Run: headless pygame with SDL's dummy video driver; simulated clock (each Clock.tick advances the game by its frame time, no real sleeping); random seed 0; keys injected as events and as key.get_pressed() state; mouse plan: one left click at the window centre at the start of phase 2, then a move to the lower-right quarter at the start of phase 3.
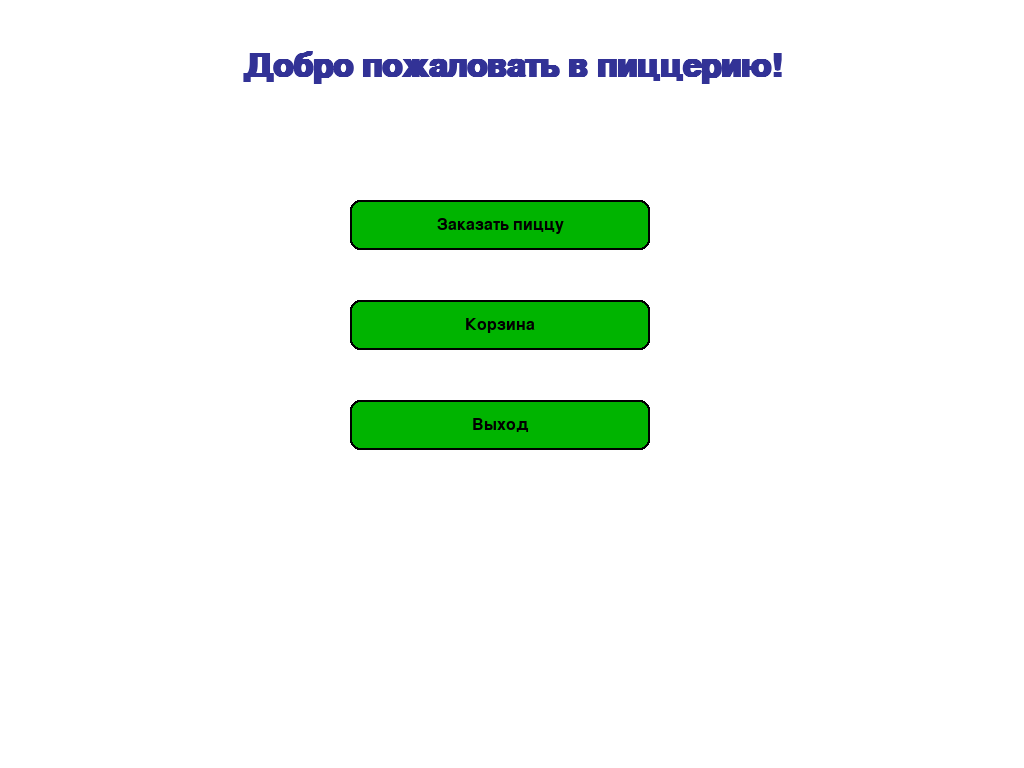
Frame 1 of 4 · flips 1–60 · no input
Frame 2 of 4 · flips 61–180 · clicked the window centre · tapped SPACE, RETURN · held RIGHT (→), D · screen unchanged from frame 1, image omitted
Frame 3 of 4 · flips 181–300 · moved the mouse to the lower-right quarter · held DOWN (↓), S · screen unchanged from frame 2, image omitted
Frame 4 of 4 · flips 301–420 · held LEFT (←), A, UP (↑), W · screen unchanged from frame 3, image omitted

The pygame program that drew these frames:

import pygame
import sys
from enum import Enum

# Инициализация Pygame
pygame.init()
SCREEN_WIDTH, SCREEN_HEIGHT = 1024, 768
screen = pygame.display.set_mode((SCREEN_WIDTH, SCREEN_HEIGHT))
pygame.display.set_caption("Пиццерия: Симулятор заказа")
clock = pygame.time.Clock()

# Цвета
WHITE = (255, 255, 255)
BLACK = (0, 0, 0)
RED = (255, 0, 0)
GREEN = (0, 180, 0)
GRAY = (200, 200, 200)
YELLOW = (255, 255, 0)
BROWN = (139, 69, 19)

# Состояния программы
class GameState(Enum):
    MENU = 1
    PIZZA_CUSTOMIZATION = 2
    ORDER_REVIEW = 3

current_state = GameState.MENU

# Базовый класс для элементов меню
class MenuItem:
    def __init__(self, name, base_price):
        self.name = name
        self.base_price = base_price

    def calculate_price(self):
        return self.base_price

    def display(self, x, y):
        font = pygame.font.SysFont('Arial', 30)
        text = font.render(f"{self.name} - ${self.base_price:.2f}", True, BLACK)
        screen.blit(text, (x, y))

# Класс Пицца
class Pizza(MenuItem):
    def __init__(self, name, base_price):
        super().__init__(name, base_price)
        self.size = "Medium"
        self.toppings = []
        self.base_image = pygame.Surface((200, 200), pygame.SRCALPHA)
        pygame.draw.circle(self.base_image, (255, 200, 150), (100, 100), 100)

    def calculate_price(self):
        price = self.base_price
        price += len(self.toppings) * 1.5
        return price

    def draw_preview(self, x, y):
        screen.blit(self.base_image, (x, y))
        for i, topping in enumerate(self.toppings):
            if topping.name == "Сыр":
                pygame.draw.circle(screen, (255, 255, 0), (x + 100, y + 100), 90, 5)
            elif topping.name == "Пепперони":
                for j in range(8):
                    angle = j * 45
                    px = x + 100 + 70 * pygame.math.Vector2(1, 0).rotate(angle).x
                    py = y + 100 + 70 * pygame.math.Vector2(1, 0).rotate(angle).y
                    pygame.draw.circle(screen, RED, (int(px), int(py)), 15)
            elif topping.name == "Грибы":
                for j in range(5):
                    angle = j * 72 + 18
                    px = x + 100 + 60 * pygame.math.Vector2(1, 0).rotate(angle).x
                    py = y + 100 + 60 * pygame.math.Vector2(1, 0).rotate(angle).y
                    pygame.draw.ellipse(screen, (200, 200, 200), (px-10, py-5, 20, 10))

# Класс Кнопка
class Button:
    def __init__(self, x, y, width, height, text, action=None, color=GREEN, text_color=BLACK):
        self.rect = pygame.Rect(x, y, width, height)
        self.text = text
        self.action = action
        self.color = color
        self.text_color = text_color
        self.hovered = False

    def draw(self):
        color = (min(self.color[0] + 30, 255), 
                min(self.color[1] + 30, 255), 
                min(self.color[2] + 30, 255)) if self.hovered else self.color
        pygame.draw.rect(screen, color, self.rect, border_radius=10)
        pygame.draw.rect(screen, BLACK, self.rect, 2, border_radius=10)
        
        font = pygame.font.SysFont('Arial', 24)
        text = font.render(self.text, True, self.text_color)
        text_rect = text.get_rect(center=self.rect.center)
        screen.blit(text, text_rect)

    def is_clicked(self, pos):
        return self.rect.collidepoint(pos)

    def check_hover(self, pos):
        self.hovered = self.rect.collidepoint(pos)
        return self.hovered

# Класс Топпинг
class Topping:
    def __init__(self, name, price):
        self.name = name
        self.price = price
        self.selected = False

# Создаем элементы меню
menu_items = [
    Pizza("Маргарита", 10),
    Pizza("Пепперони", 12),
    Pizza("Гавайская", 11)
]

toppings = [
    Topping("Сыр", 1.5),
    Topping("Пепперони", 2.0),
    Topping("Грибы", 1.0)
]

# Список заказов
orders = []

# Текущая пицца для кастомизации
current_pizza = None

def set_state(state):
    global current_state, current_pizza
    current_state = state
    if state == GameState.PIZZA_CUSTOMIZATION and not current_pizza:
        current_pizza = Pizza("Маргарита", 10)

def handle_pizza_customization_events(event):
    mouse_pos = pygame.mouse.get_pos()
    
    size_buttons = [
        Button(150, 150, 200, 50, "Маленькая ($8)", lambda: set_pizza_size("Small"), 
               color=GREEN if current_pizza.size == "Small" else GRAY),
        Button(150, 220, 200, 50, "Средняя ($10)", lambda: set_pizza_size("Medium"), 
               color=GREEN if current_pizza.size == "Medium" else GRAY),
        Button(150, 290, 200, 50, "Большая ($13)", lambda: set_pizza_size("Large"), 
               color=GREEN if current_pizza.size == "Large" else GRAY)
    ]
    
    topping_buttons = []
    for i, topping in enumerate(toppings):
        topping_buttons.append(
            Button(450, 150 + i * 70, 250, 50, 
                  f"{topping.name} (+${topping.price})", 
                  lambda t=topping: toggle_topping(t),
                  color=GREEN if topping.selected else GRAY)
        )
    
    action_buttons = [
        Button(150, 450, 200, 50, "Назад", lambda: set_state(GameState.MENU), color=GRAY),
        Button(450, 450, 250, 50, "Добавить в заказ", lambda: add_to_order(), color=GREEN)
    ]
    
    if event.type == pygame.MOUSEBUTTONDOWN and event.button == 1:
        for button in size_buttons + topping_buttons + action_buttons:
            if button.is_clicked(mouse_pos) and button.action:
                button.action()
                return True
    
    for button in size_buttons + topping_buttons + action_buttons:
        button.check_hover(mouse_pos)
    
    return False

def set_pizza_size(size):
    current_pizza.size = size
    if size == "Small":
        current_pizza.base_price = 8
    elif size == "Medium":
        current_pizza.base_price = 10
    elif size == "Large":
        current_pizza.base_price = 13

def toggle_topping(topping):
    topping.selected = not topping.selected
    if topping.selected:
        current_pizza.toppings.append(topping)
    else:
        current_pizza.toppings.remove(topping)

def add_to_order():
    global orders, current_pizza
    
    ordered_pizza = Pizza(current_pizza.name, current_pizza.base_price)
    ordered_pizza.size = current_pizza.size
    ordered_pizza.toppings = current_pizza.toppings.copy()
    
    orders.append(ordered_pizza)
    reset_pizza_customization()
    set_state(GameState.MENU)

def reset_pizza_customization():
    global current_pizza
    current_pizza = Pizza("Маргарита", 10)
    for topping in toppings:
        topping.selected = False

def draw_menu():
    title_font = pygame.font.SysFont('Arial', 48, bold=True)
    title = title_font.render("Добро пожаловать в пиццерию!", True, (50, 50, 150))
    screen.blit(title, (SCREEN_WIDTH//2 - title.get_width()//2, 50))
    
    menu_buttons = [
        Button(350, 200, 300, 50, "Заказать пиццу", lambda: set_state(GameState.PIZZA_CUSTOMIZATION)),
        Button(350, 300, 300, 50, "Корзина", lambda: set_state(GameState.ORDER_REVIEW)),
        Button(350, 400, 300, 50, "Выход", lambda: sys.exit())
    ]
    
    for button in menu_buttons:
        button.draw()

def draw_pizza_customization():
    title_font = pygame.font.SysFont('Arial', 36, bold=True)
    title = title_font.render("Кастомизация пиццы", True, BLACK)
    screen.blit(title, (SCREEN_WIDTH//2 - title.get_width()//2, 30))
    
    # Размеры пиццы
    size_font = pygame.font.SysFont('Arial', 28)
    size_label = size_font.render("Выберите размер:", True, BLACK)
    screen.blit(size_label, (150, 100))
    
    # Создаем кнопки выбора размера
    size_buttons = [
        Button(150, 150, 200, 50, "Маленькая ($8)", lambda: set_pizza_size("Small"), 
               color=GREEN if current_pizza.size == "Small" else GRAY),
        Button(150, 220, 200, 50, "Средняя ($10)", lambda: set_pizza_size("Medium"), 
               color=GREEN if current_pizza.size == "Medium" else GRAY),
        Button(150, 290, 200, 50, "Большая ($13)", lambda: set_pizza_size("Large"), 
               color=GREEN if current_pizza.size == "Large" else GRAY)
    ]
    
    # Топпинги
    toppings_label = size_font.render("Добавьте топпинги:", True, BLACK)
    screen.blit(toppings_label, (450, 100))
    
    # Создаем кнопки топпингов
    topping_buttons = []
    for i, topping in enumerate(toppings):
        topping_buttons.append(
            Button(450, 150 + i * 70, 250, 50, 
                  f"{topping.name} (+${topping.price})", 
                  lambda t=topping: toggle_topping(t),
                  color=GREEN if topping.selected else GRAY)
        )
    
    # Превью пиццы
    current_pizza.draw_preview(700, 150)
    
    # Итоговая цена
    price_font = pygame.font.SysFont('Arial', 32, bold=True)
    price_text = price_font.render(f"Итого: ${current_pizza.calculate_price():.2f}", True, BLACK)
    screen.blit(price_text, (SCREEN_WIDTH//2 - price_text.get_width()//2, 400))
    
    # Кнопки действий
    action_buttons = [
        Button(150, 450, 200, 50, "Назад", lambda: set_state(GameState.MENU), color=GRAY),
        Button(450, 450, 250, 50, "Добавить в заказ", lambda: add_to_order(), color=GREEN)
    ]
    
    # Отрисовываем ВСЕ кнопки
    for button in size_buttons + topping_buttons + action_buttons:
        button.draw()

def handle_pizza_customization_events(event):
    mouse_pos = pygame.mouse.get_pos()
    
    # Создаем временные кнопки для обработки событий
    size_buttons = [
        Button(150, 150, 200, 50, "", lambda: set_pizza_size("Small")),
        Button(150, 220, 200, 50, "", lambda: set_pizza_size("Medium")),
        Button(150, 290, 200, 50, "", lambda: set_pizza_size("Large"))
    ]
    
    topping_buttons = []
    for i, topping in enumerate(toppings):
        topping_buttons.append(
            Button(450, 150 + i * 70, 250, 50, "", lambda t=topping: toggle_topping(t))
        )
    
    action_buttons = [
        Button(150, 450, 200, 50, "", lambda: set_state(GameState.MENU)),
        Button(450, 450, 250, 50, "", lambda: add_to_order())
    ]
    
    if event.type == pygame.MOUSEBUTTONDOWN and event.button == 1:
        for button in size_buttons + topping_buttons + action_buttons:
            if button.is_clicked(mouse_pos) and button.action:
                button.action()
                return True
    return False

def draw_order_review():
    title_font = pygame.font.SysFont('Arial', 36, bold=True)
    title = title_font.render("Ваш заказ", True, BLACK)
    screen.blit(title, (SCREEN_WIDTH//2 - title.get_width()//2, 30))
    
    if not orders:
        placeholder_font = pygame.font.SysFont('Arial', 24)
        placeholder = placeholder_font.render("Ваша корзина пуста", True, GRAY)
        screen.blit(placeholder, (SCREEN_WIDTH//2 - placeholder.get_width()//2, 200))
    else:
        for i, pizza in enumerate(orders):
            pizza_info = f"{pizza.name} ({pizza.size}) - ${pizza.calculate_price():.2f}"
            if pizza.toppings:
                pizza_info += " + " + ", ".join([t.name for t in pizza.toppings])
            item_font = pygame.font.SysFont('Arial', 24)
            item_text = item_font.render(pizza_info, True, BLACK)
            screen.blit(item_text, (150, 150 + i * 40))
    
    Button(SCREEN_WIDTH//2 - 100, 500, 200, 50, "Назад", lambda: set_state(GameState.MENU)).draw()

# Главный цикл
running = True
while running:
    mouse_pos = pygame.mouse.get_pos()
    screen.fill(WHITE)

    for event in pygame.event.get():
        if event.type == pygame.QUIT:
            running = False
        
        if current_state == GameState.PIZZA_CUSTOMIZATION:
            handle_pizza_customization_events(event)
        elif current_state == GameState.MENU:
            if event.type == pygame.MOUSEBUTTONDOWN:
                menu_buttons = [
                    Button(350, 200, 300, 50, "Заказать пиццу", lambda: set_state(GameState.PIZZA_CUSTOMIZATION)),
                    Button(350, 300, 300, 50, "Корзина", lambda: set_state(GameState.ORDER_REVIEW)),
                    Button(350, 400, 300, 50, "Выход", lambda: sys.exit())
                ]
                for button in menu_buttons:
                    if button.is_clicked(mouse_pos) and button.action:
                        button.action()
        elif current_state == GameState.ORDER_REVIEW:
            if event.type == pygame.MOUSEBUTTONDOWN:
                back_button = Button(SCREEN_WIDTH//2 - 100, 500, 200, 50, "Назад", lambda: set_state(GameState.MENU))
                if back_button.is_clicked(mouse_pos) and back_button.action:
                    back_button.action()

    if current_state == GameState.MENU:
        draw_menu()
    elif current_state == GameState.PIZZA_CUSTOMIZATION:
        draw_pizza_customization()
    elif current_state == GameState.ORDER_REVIEW:
        draw_order_review()

    pygame.display.flip()
    clock.tick(60)

pygame.quit()
sys.exit()
